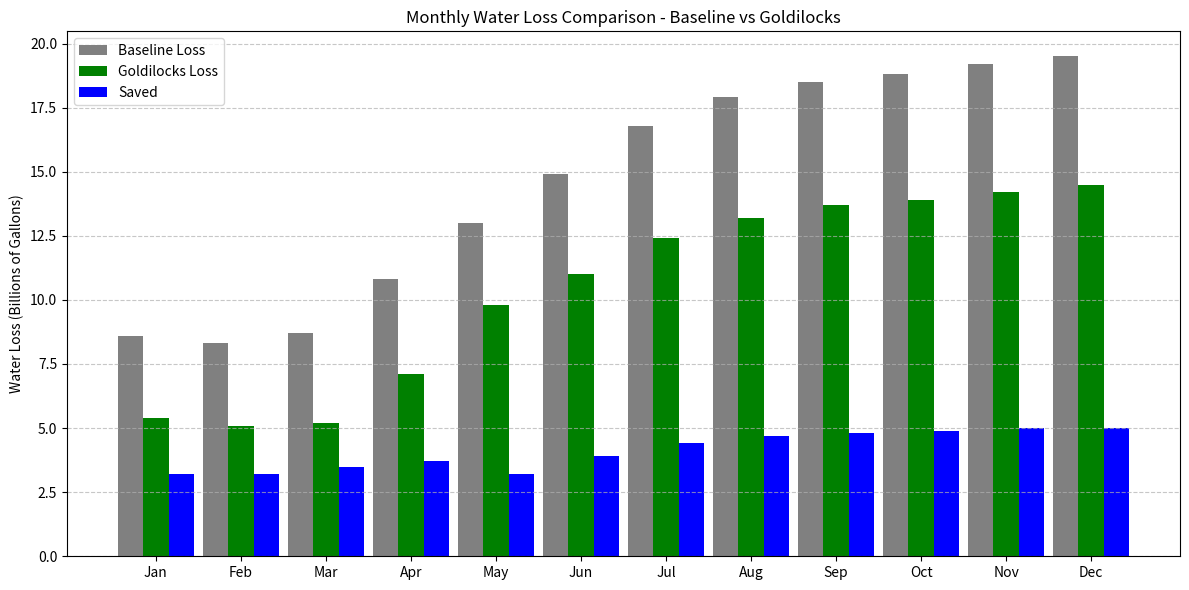

Write the Python code that produced this figure.
# Same logic as before, but removing ace_tools and using only native print statements and matplotlib.
# This version uses monthly values from the slide chart and prints full summary of water savings.

import numpy as np
import matplotlib.pyplot as plt
import pandas as pd

# Monthly water loss estimates in millions of gallons (based on Slide chart)
baseline_monthly_loss = np.array([
    8600, 8300, 8700, 10800, 13000, 14900,
    16800, 17900, 18500, 18800, 19200, 19500
])  # millions

goldilocks_monthly_loss = np.array([
    5400, 5100, 5200, 7100, 9800, 11000,
    12400, 13200, 13700, 13900, 14200, 14500
])  # millions

# Convert to billions for reporting
baseline_monthly_loss_b = baseline_monthly_loss / 1000
goldilocks_monthly_loss_b = goldilocks_monthly_loss / 1000
monthly_savings_b = baseline_monthly_loss_b - goldilocks_monthly_loss_b

# Totals
total_baseline = baseline_monthly_loss_b.sum()
total_goldilocks = goldilocks_monthly_loss_b.sum()
total_saved = monthly_savings_b.sum()
efficiency_gain = (total_saved / total_baseline) * 100

# Print formatted summary
print("\n---------------------------------------------")
print("2024 Water Loss Summary (Real Monthly Data)")
print("---------------------------------------------")
print(f"Total Water Lost (Baseline):    {total_baseline:.2f} billion gallons")
print(f"Total Water Lost (Goldilocks):  {total_goldilocks:.2f} billion gallons")
print(f"Total Water Saved:              {total_saved:.2f} billion gallons")
print(f"Efficiency Improvement:         {efficiency_gain:.1f}%")

# Print breakdown table
months = ["Jan", "Feb", "Mar", "Apr", "May", "Jun",
          "Jul", "Aug", "Sep", "Oct", "Nov", "Dec"]

print("\nMonthly Breakdown (in Billions of Gallons):")
print(f"{'Month':<5} {'Baseline':>10} {'Goldilocks':>14} {'Saved':>10}")
for i in range(12):
    print(f"{months[i]:<5} {baseline_monthly_loss_b[i]:>10.2f} {goldilocks_monthly_loss_b[i]:>14.2f} {monthly_savings_b[i]:>10.2f}")

# Visualization
x = np.arange(len(months))
width = 0.3

plt.figure(figsize=(12, 6))
plt.bar(x - width, baseline_monthly_loss_b, width=width, label='Baseline Loss', color='gray')
plt.bar(x, goldilocks_monthly_loss_b, width=width, label='Goldilocks Loss', color='green')
plt.bar(x + width, monthly_savings_b, width=width, label='Saved', color='blue')

plt.xticks(x, months)
plt.ylabel("Water Loss (Billions of Gallons)")
plt.title("Monthly Water Loss Comparison - Baseline vs Goldilocks")
plt.legend()
plt.grid(axis='y', linestyle='--', alpha=0.7)
plt.tight_layout()
plt.show()
